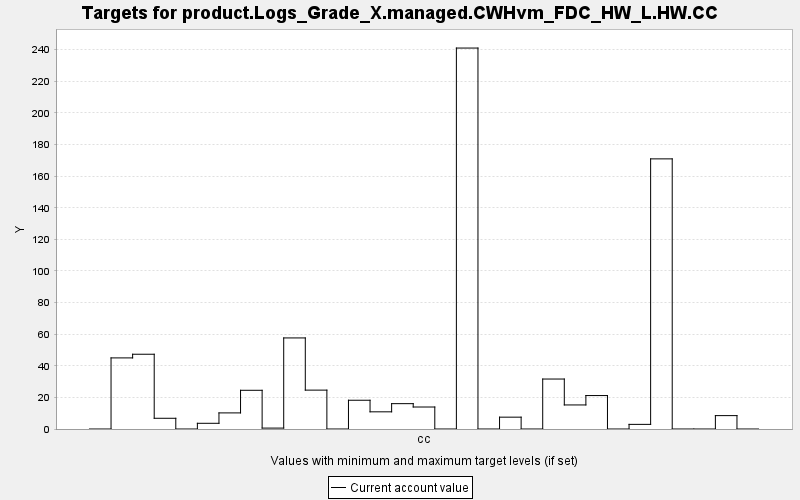

The data file committed next to this chart (first rows):
TARGET, PERIOD, YEAR, PERIODWIDTH, MINIMUM, MAXIMUM, MINWEIGHT, MAXWEIGHT, CURRENT, SUMMARY
product.Logs_Grade_X.managed.CWHvm_FDC_H…, 0, 0, 10.0, 0.0, 10000, 1.0, 1.0, 0.0, 0.0
product.Logs_Grade_X.managed.CWHvm_FDC_H…, 1, 10, 10.0, 0.0, 10000, 1.0, 1.0, 44.99, 0.0
product.Logs_Grade_X.managed.CWHvm_FDC_H…, 2, 20, 10.0, 0.0, 10000, 1.0, 1.0, 47.31, 0.0
product.Logs_Grade_X.managed.CWHvm_FDC_H…, 3, 30, 10.0, 0.0, 10000, 1.0, 1.0, 6.786, 0.0
product.Logs_Grade_X.managed.CWHvm_FDC_H…, 4, 40, 10.0, 0.0, 10000, 1.0, 1.0, 0.0, 0.0
product.Logs_Grade_X.managed.CWHvm_FDC_H…, 5, 50, 10.0, 0.0, 10000, 1.0, 1.0, 3.61, 0.0
product.Logs_Grade_X.managed.CWHvm_FDC_H…, 6, 60, 10.0, 0.0, 10000, 1.0, 1.0, 10.19, 0.0
product.Logs_Grade_X.managed.CWHvm_FDC_H…, 7, 70, 10.0, 0.0, 10000, 1.0, 1.0, 24.49, 0.0
product.Logs_Grade_X.managed.CWHvm_FDC_H…, 8, 80, 10.0, 0.0, 10000, 1.0, 1.0, 0.578, 0.0
product.Logs_Grade_X.managed.CWHvm_FDC_H…, 9, 90, 10.0, 0.0, 10000, 1.0, 1.0, 57.62, 0.0
product.Logs_Grade_X.managed.CWHvm_FDC_H…, 10, 100, 10.0, 0.0, 10000, 1.0, 1.0, 24.6, 0.0
product.Logs_Grade_X.managed.CWHvm_FDC_H…, 11, 110, 10.0, 0.0, 10000, 1.0, 1.0, 0.0, 0.0
product.Logs_Grade_X.managed.CWHvm_FDC_H…, 12, 120, 10.0, 0.0, 10000, 1.0, 1.0, 18.19, 0.0
product.Logs_Grade_X.managed.CWHvm_FDC_H…, 13, 130, 10.0, 0.0, 10000, 1.0, 1.0, 10.87, 0.0
product.Logs_Grade_X.managed.CWHvm_FDC_H…, 14, 140, 10.0, 0.0, 10000, 1.0, 1.0, 16.04, 0.0
product.Logs_Grade_X.managed.CWHvm_FDC_H…, 15, 150, 10.0, 0.0, 10000, 1.0, 1.0, 13.91, 0.0
product.Logs_Grade_X.managed.CWHvm_FDC_H…, 16, 160, 10.0, 0.0, 10000, 1.0, 1.0, 0.0, 0.0
product.Logs_Grade_X.managed.CWHvm_FDC_H…, 17, 170, 10.0, 0.0, 10000, 1.0, 1.0, 241, 0.0
product.Logs_Grade_X.managed.CWHvm_FDC_H…, 18, 180, 10.0, 0.0, 10000, 1.0, 1.0, 0.0, 0.0
product.Logs_Grade_X.managed.CWHvm_FDC_H…, 19, 190, 10.0, 0.0, 10000, 1.0, 1.0, 7.491, 0.0
product.Logs_Grade_X.managed.CWHvm_FDC_H…, 20, 200, 10.0, 0.0, 10000, 1.0, 1.0, 0.0, 0.0
product.Logs_Grade_X.managed.CWHvm_FDC_H…, 21, 210, 10.0, 0.0, 10000, 1.0, 1.0, 31.62, 0.0
product.Logs_Grade_X.managed.CWHvm_FDC_H…, 22, 220, 10.0, 0.0, 10000, 1.0, 1.0, 15.22, 0.0
product.Logs_Grade_X.managed.CWHvm_FDC_H…, 23, 230, 10.0, 0.0, 10000, 1.0, 1.0, 21.16, 0.0
product.Logs_Grade_X.managed.CWHvm_FDC_H…, 24, 240, 10.0, 0.0, 10000, 1.0, 1.0, 0.0, 0.0
product.Logs_Grade_X.managed.CWHvm_FDC_H…, 25, 250, 10.0, 0.0, 10000, 1.0, 1.0, 2.93, 0.0
product.Logs_Grade_X.managed.CWHvm_FDC_H…, 26, 260, 10.0, 0.0, 10000, 1.0, 1.0, 170.9, 0.0
product.Logs_Grade_X.managed.CWHvm_FDC_H…, 27, 270, 10.0, 0.0, 10000, 1.0, 1.0, 0.0, 0.0
product.Logs_Grade_X.managed.CWHvm_FDC_H…, 28, 280, 10.0, 0.0, 10000, 1.0, 1.0, 0.0, 0.0
product.Logs_Grade_X.managed.CWHvm_FDC_H…, 29, 290, 10.0, 0.0, 10000, 1.0, 1.0, 8.468, 0.0
product.Logs_Grade_X.managed.CWHvm_FDC_H…, 30, 300, 10.0, 0.0, 10000, 1.0, 1.0, 0.0, 0.0
